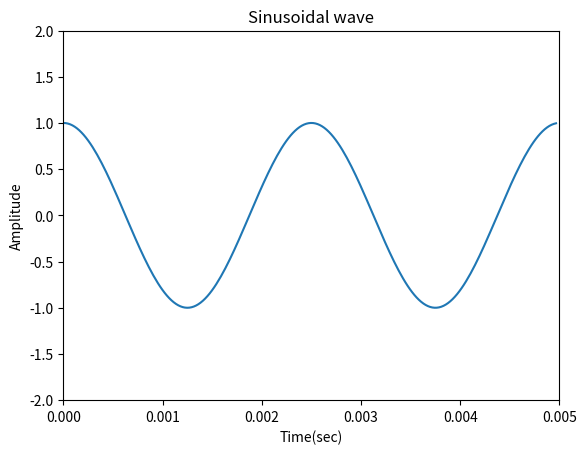
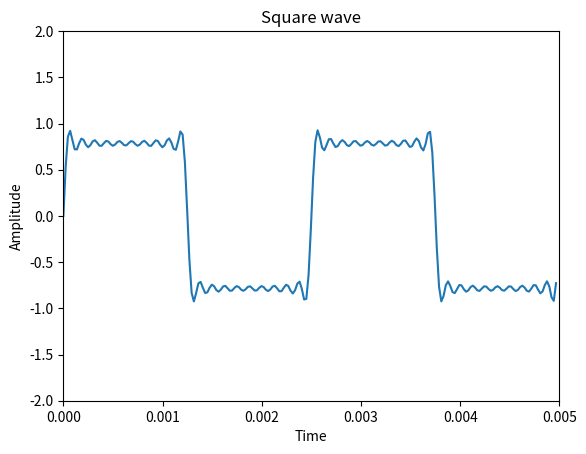
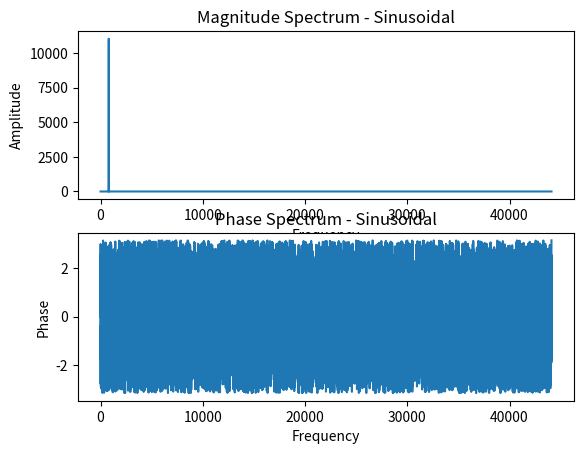
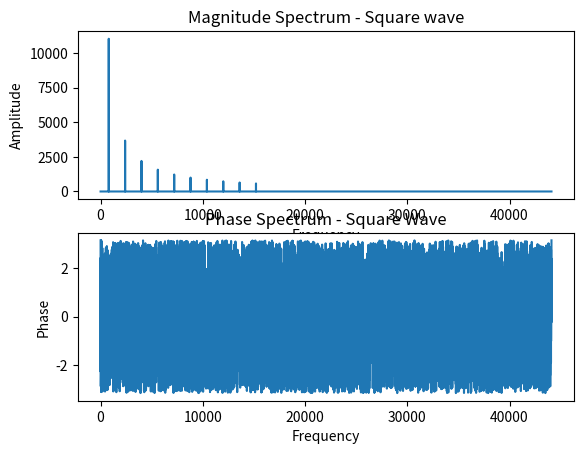

Python code for these plots, in order: (Note: this script raises an exception after producing the figures.)

# Assignment 03

import numpy as np
import scipy.signal 
import scipy.io.wavfile as wav
import matplotlib.pyplot as plt




def generateSinusoidal(amplitude, sampling_rate_Hz, frequency_Hz, length_secs, phase_radians):
    
    t = np.arange(0,length_secs,1.0/sampling_rate_Hz)
    x = amplitude*np.sin((2*np.pi * frequency_Hz * t) + phase_radians)
    
    return (t,x)


def generateSquare(amplitude, sampling_rate_Hz, frequency_Hz, length_secs, phase_radians):
    
    sq = 0
    for i in range(1,20,2):
        sq += generateSinusoidal(amplitude, sampling_rate_Hz, i*frequency_Hz, length_secs, phase_radians)[1] / i
        sq_final = (4/np.pi)* sq         
        t = generateSinusoidal(amplitude, sampling_rate_Hz, frequency_Hz, length_secs, phase_radians)[0]
    return (t,sq)
   
def computeSpectrum(x, sampling_rate_Hz):
    
    hN = (x.size//2)+1
    X = np.fft.fft(x)                                     
    
    Xabs = abs(X[:hN])       
    Xphase = np.angle(X[:hN])

    Xre = np.real(X[:hN])
    XIm = np.imag(X[:hN])        
    f = np.linspace(0, sampling_rate_Hz, len(X[:hN]))
    
    return (f, Xabs, Xphase, Xre, XIm)

def generateBlocks(x, sampling_rate_Hz, block_size, hop_size):
    
    if block_size < hop_size:
        print("Error in block and hop sizes")
        return
    
    
    hM1 = (block_size+1)//2                                 
    hM2 = block_size//2   
    x = np.append(np.zeros(hM2),x)                 
    x = np.append(x,np.zeros(hM1))                
    pin = hM1                                            
    pend = x.size-hM1 

    s = []
    X = []

    while pin<=pend:  
        s1 = pin
        s.append(s1)
        x1 = x[pin-hM1:pin+hM2]
        X.append(x1) 

        pin += hop_size

    s = np.array(s)
    X = np.array(X)
    t = s/sampling_rate_Hz
    
    return t,X
                    
                    
def mySpecgram(x, block_size, hop_size, sampling_rate_Hz, window_type):
    
    t,x_block = generateBlocks(x,sampling_rate_Hz,block_size,hop_size)
    
    xMx = []
     
    if (window_type == 'rect'):
        w = scipy.signal.boxcar(block_size)
    elif(window_type == 'hann'):
        w = np.hanning(block_size)
    
    
    for row in range(x_block.shape[0]):
    
        xw = np.multiply(x_block[row], w)
        f,mX = computeSpectrum(xw , sampling_rate_Hz)[:2]
        xMx.append(mX)
        
    xMx = np.array(xMx)
    f_vector = np.linspace(0,len(x),block_size)
     
    return t,f_vector,xMx 


def plotSpecgram(freq_vector, time_vector, magnitude_spectrogram, title, xlabel, ylabel):
    if len(freq_vector) < 2 or len(time_vector) < 2:
        return

    Z = 20. * np.log10(magnitude_spectrogram)
    Z = np.flipud(Z)
  
    pad_xextent = (time_vector[1] - time_vector[0]) / 2
    xmin = np.min(time_vector) - pad_xextent
    xmax = np.max(time_vector) + pad_xextent
    extent = xmin, xmax, freq_vector[0], freq_vector[-1]
  
    im = plt.imshow(Z, None, extent=extent, 
                           origin='upper')
    plt.axis('auto')
    plt.title(title)
    plt.xlabel(xlabel)
    plt.ylabel(ylabel)
    plt.show()

    
    
def plotFn(x,y,title,axis,xlabel,ylabel):
    plt.figure()
    plt.title(title)
    plt.plot(x,y)
    plt.axis(axis)
    plt.xlabel(xlabel)
    plt.ylabel(ylabel)
    plt.show()
    
    

def main():
    
    #Question_1
    
    #Setting values to the sinusoid
    
    amplitude = 1.0    
    frequency_Hz = 400
    phase_radians = np.pi/2
    sampling_rate_Hz = 44100
    length_secs = 0.5
    
    (t,x) = generateSinusoidal(amplitude, sampling_rate_Hz, frequency_Hz, length_secs, phase_radians) 
    plotFn(t[:220],x[:220],'Sinusoidal wave', [0,0.005,-2,2],'Time(sec)', 'Amplitude')
    
    #Question_2
    
    phase_radians = 0
    (t1,x1) = generateSquare(amplitude, sampling_rate_Hz, frequency_Hz, length_secs, phase_radians = 0) #Approximate a Square Wave
    plotFn(t[:220],x1[:220],'Square wave', [0,0.005,-2,2],'Time','Amplitude')         #Plotting the Square wave 
   

    # Question 3
    (f ,Xabs, Xphase, Xre, XIm) = computeSpectrum(x,sampling_rate_Hz) #compute spectrum of Sinusoidal wave
    (f1 ,Xabs1, Xphase1, Xre1, XIm1) = computeSpectrum(x1,sampling_rate_Hz) # Compute spectrum of a square wave
       
    plt.figure()
    plt.subplot(2,1,1)
    plt.title('Magnitude Spectrum - Sinusoidal')
    plt.xlabel('Frequency')
    plt.ylabel('Amplitude')
    plt.plot(f,Xabs)
    
    plt.subplot(2,1,2)
    plt.plot(f, Xphase)
    plt.title('Phase Spectrum - Sinusoidal')
    plt.xlabel('Frequency')
    plt.ylabel('Phase') 
    plt.show()
    
    plt.figure()
    plt.subplot(2,1,1)
    plt.plot(f1,Xabs1)
    plt.title('Magnitude Spectrum - Square wave')
    plt.xlabel('Frequency')
    plt.ylabel('Amplitude')
    
    
    plt.subplot(2,1,2)
    plt.plot(f1, Xphase1)
    plt.title('Phase Spectrum - Square Wave')
    plt.xlabel('Frequency')
    plt.ylabel('Phase')  
    plt.show()  
    
    #Question_4
    
    block_size = 2048
    hop_size = 1024
    window_type1 = 'hann'
    
    #Rect window spectrogram
    window_type2 = 'rect'
    t_array,f_vector, mag = mySpecgram(x1, block_size, hop_size, sampling_rate_Hz, window_type2)
    plotSpecgram(f_vector, t_array, np.transpose(mag), title = 'Spectrogram of Square wave - Rect Window', xlabel='Time(s)', ylabel = 'Frequency(Hz)')
    
    #Hanning Window Spectrogram
    t_array,f_vector, mag = mySpecgram(x1, block_size, hop_size, sampling_rate_Hz, window_type1)
    plotSpecgram(f_vector, t_array, np.transpose(mag), title = 'Spectrogram of Square wave - Hanning Window', xlabel='Time(s)', ylabel = 'Frequency(Hz)')
    
    #Pxx, freqs, bins, im  = plt.specgram(x1, NFFT=block_size, Fs=sampling_rate_Hz, noverlap=hop_size)
    
    
if __name__ == '__main__':
    main()
    
    



